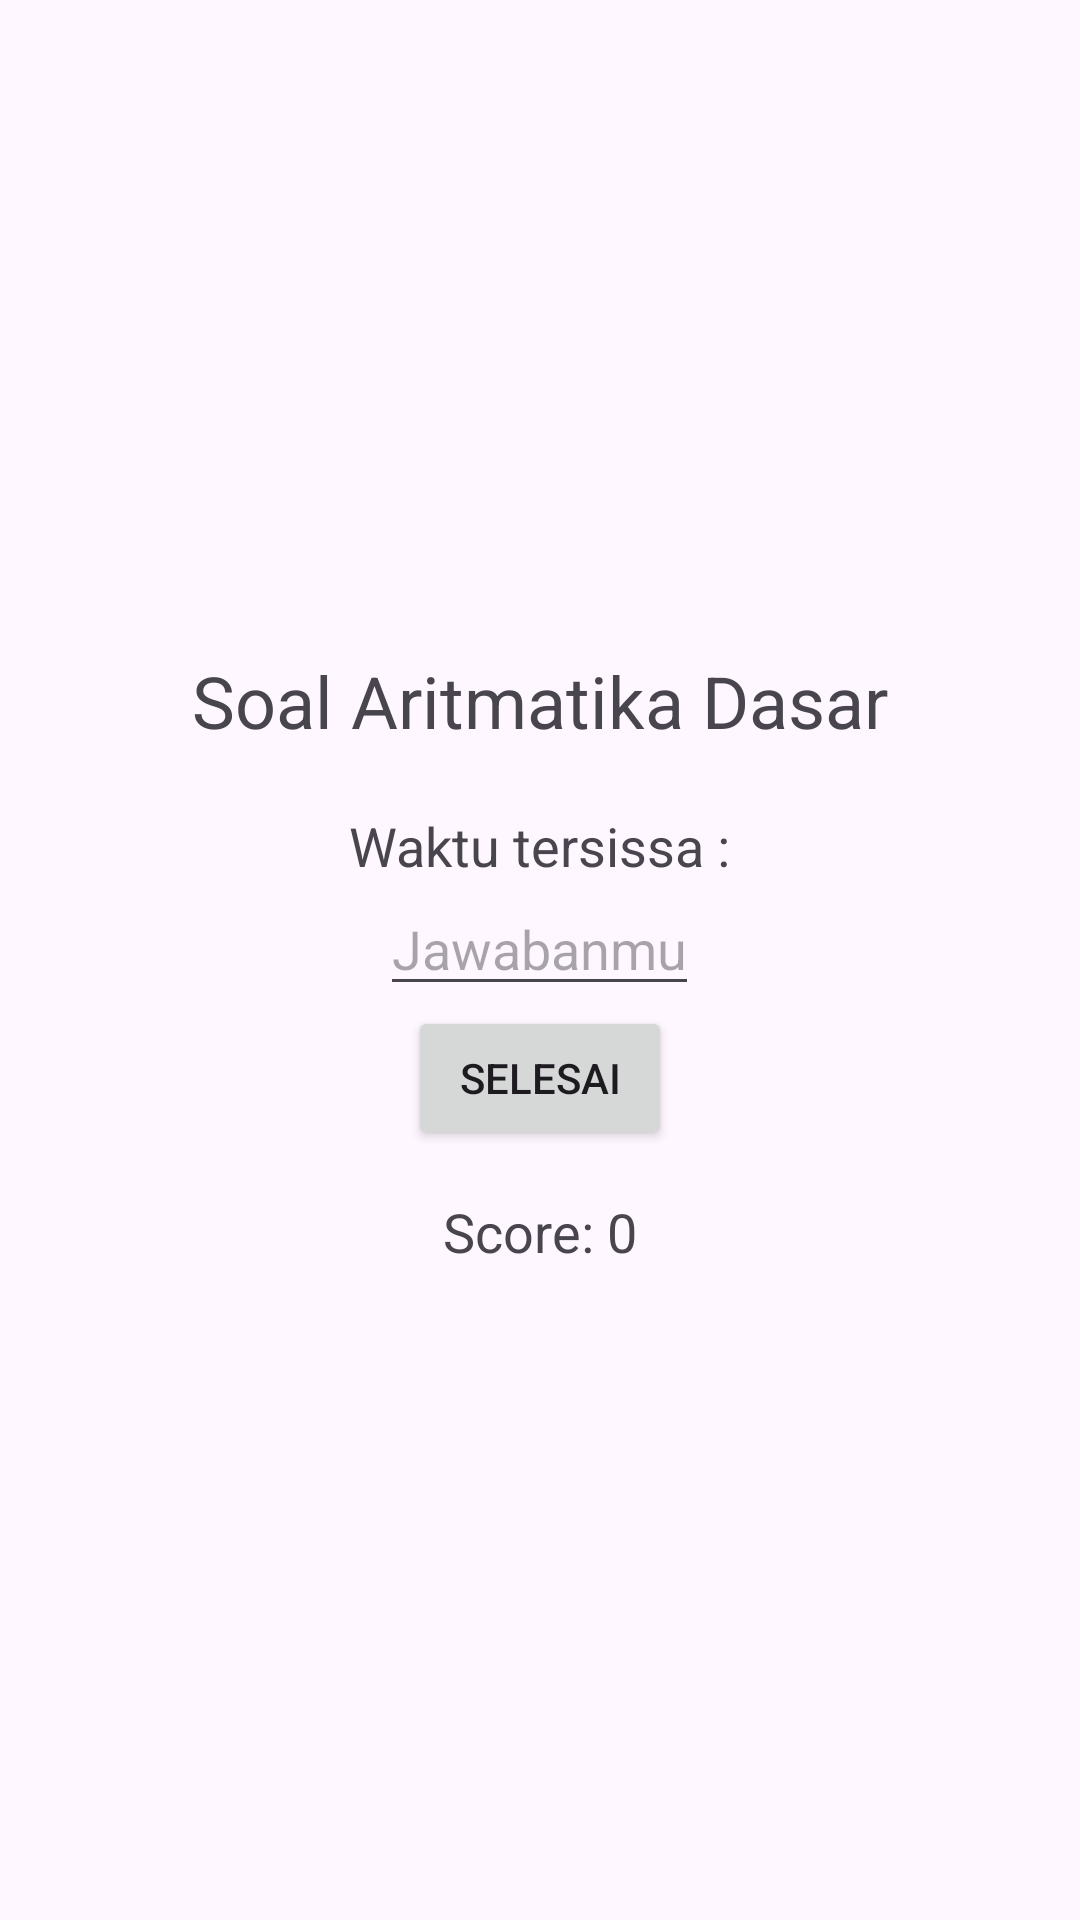

Write the Android layout XML for this screen, with the resource values it uses.
<!-- AndroidManifest.xml: application theme Theme.Arithmeticgame -->
<!-- res/layout/activity_game.xml -->
<?xml version="1.0" encoding="utf-8"?>
<androidx.constraintlayout.widget.ConstraintLayout xmlns:android="http://schemas.android.com/apk/res/android"
    xmlns:app="http://schemas.android.com/apk/res-auto"
    xmlns:tools="http://schemas.android.com/tools"
    android:id="@+id/main"
    android:layout_width="match_parent"
    android:layout_height="match_parent"
    tools:context=".GameActivity">

    <LinearLayout
        android:layout_width="match_parent"
        android:layout_height="match_parent"
        android:orientation="vertical"
        android:gravity="center">

        <TextView
            android:id="@+id/questionText"
            android:layout_width="wrap_content"
            android:layout_height="wrap_content"
            android:text="Soal Aritmatika Dasar"
            android:layout_marginBottom="20dp"
            android:textSize="24sp" />

        <TextView
            android:id="@+id/timerText"
            android:layout_width="wrap_content"
            android:layout_height="wrap_content"
            android:text="Waktu tersissa :"
            android:textSize="18sp" />

        <EditText
            android:id="@+id/answerInput"
            android:layout_width="wrap_content"
            android:layout_height="wrap_content"
            android:hint="Jawabanmu" />

        <Button
            android:id="@+id/submitButton"
            android:layout_width="wrap_content"
            android:layout_height="wrap_content"
            android:text="Selesai" />

        <TextView
            android:id="@+id/scoreText"
            android:layout_width="wrap_content"
            android:layout_height="wrap_content"
            android:layout_marginTop="15dp"
            android:text="Score: 0"
            android:textSize="18sp" />
    </LinearLayout>
</androidx.constraintlayout.widget.ConstraintLayout>
<!-- resources referenced by this layout -->
<resources>
  <style name="Theme.Arithmeticgame" parent="Base.Theme.Arithmeticgame" />
  <style name="Base.Theme.Arithmeticgame" parent="Theme.Material3.DayNight.NoActionBar">
          
          
      </style>
</resources>
